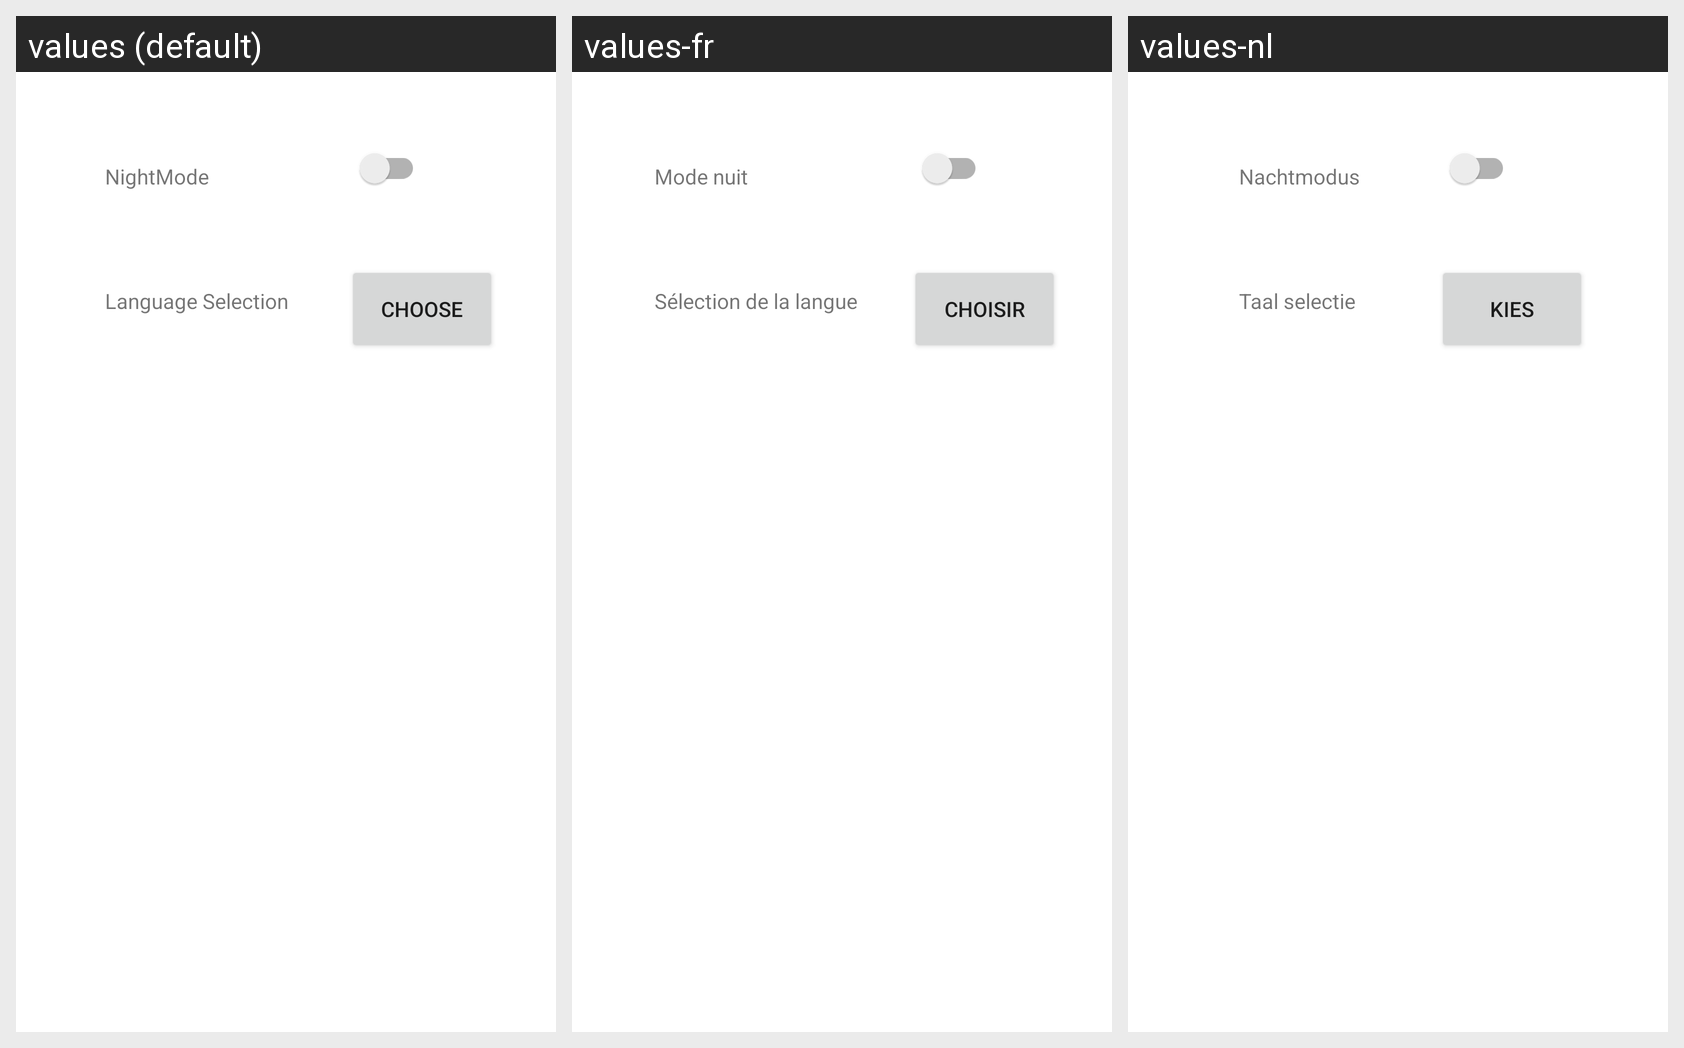

Here is an Android app screen in its default locale and in the app's own translations. Write out the translated-string differences for the strings that appear on this screen.
Android screen res/layout/activity_settings_menu.xml rendered under 3 locales, left to right: values (default), values-fr, values-nl. Device: Nexus 5 (rendered at 1080×1920; each locale shown at half size, 540×960, under a caption strip naming it); theme Theme.RideShare.
Strings drawn on this screen, with the default value and each locale's value (text and hints the layout hard-codes, and strings that could not be matched under every locale, appear in the picture but are not listed):

language_selection
  values: Language Selection
  values-fr: Sélection de la langue
  values-nl: Taal selectie

nightmode
  values: NightMode
  values-fr: Mode nuit
  values-nl: Nachtmodus

choose_language_button
  values: choose
  values-fr: choisir
  values-nl: Kies
